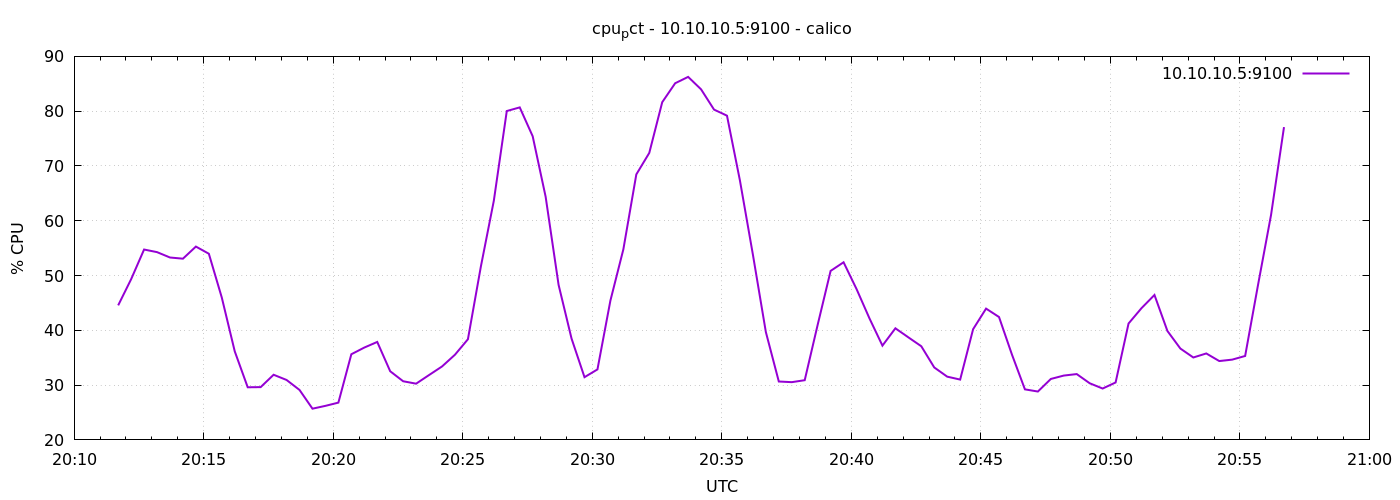

The file beside this chart, header and first rows:
1776888702	44.55714285714618
1776888732	49.33
1776888762	54.75
1776888792	54.27
1776888822	53.29
1776888852	53.08
1776888882	55.29
1776888912	53.98
1776888942	45.98
1776888972	36.16
1776889002	29.6
1776889032	29.63
1776889062	31.89
1776889092	30.94
1776889122	29.12
1776889152	25.7
1776889182	26.21
1776889212	26.8
1776889242	35.63
1776889272	36.85
1776889302	37.88
1776889332	32.53
1776889362	30.7
1776889392	30.26
1776889422	31.84
1776889452	33.4
1776889482	35.55
1776889512	38.37
1776889542	51.65
1776889572	63.65
1776889602	80.02
1776889632	80.69
1776889662	75.42
1776889692	64.38
1776889722	48.29
1776889752	38.5
1776889782	31.45
1776889812	32.87
1776889842	45.43
1776889872	54.78
1776889902	68.46
1776889932	72.38
1776889962	81.64
1776889992	85.1
1776890022	86.26
1776890052	83.98
1776890082	80.29
1776890112	79.17
1776890142	67.33
1776890172	53.81
1776890202	39.68
1776890232	30.66
1776890262	30.54
1776890292	30.9
1776890322	41
1776890352	50.85
1776890382	52.42
1776890412	47.54
1776890442	42.17
1776890472	37.21
1776890502	40.37
... 30 more rows
